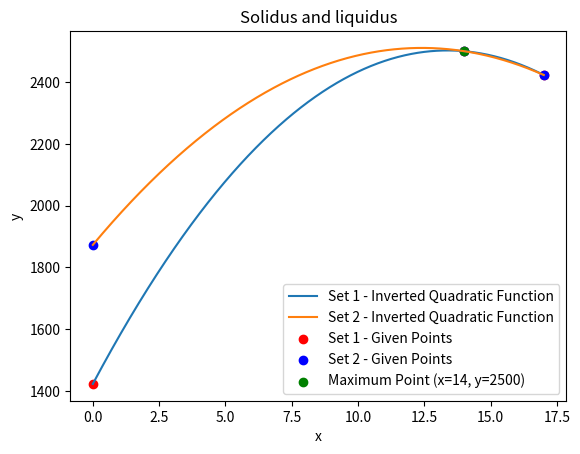

Python code for this plot:
import matplotlib.pyplot as plt
import numpy as np
from sympy import symbols, solve

def inverted_quadratic_interpolation(x0, y0, x1, y1, x2, y2):
    x, a, b, c = symbols('x a b c')
    
    # Quadratic equation: y = ax^2 + bx + c
    eq1 = a*x0**2 + b*x0 + c - y0
    eq2 = a*x1**2 + b*x1 + c - y1
    eq3 = a*x2**2 + b*x2 + c - y2
    
    # Solving the system of equations
    solution = solve((eq1, eq2, eq3), (a, b, c))
    
    # Forming the quadratic function
    a_val, b_val, c_val = solution[a], solution[b], solution[c]
    quadratic_function = a_val*x**2 + b_val*x + c_val
    
    return quadratic_function

# Given points for the first set
x0_1, y0_1 = 0, 1423
x1_1, y1_1 = 17, 2423
x2_1, y2_1 = 14, 2500

# Get the inverted quadratic function for the first set
quadratic_function_1 = inverted_quadratic_interpolation(x0_1, y0_1, x1_1, y1_1, x2_1, y2_1)

# Given points for the second set
x0_2, y0_2 = 0, 1873
x1_2, y1_2 = 17, 2423
x2_2, y2_2 = 14, 2500

# Get the inverted quadratic function for the second set
quadratic_function_2 = inverted_quadratic_interpolation(x0_2, y0_2, x1_2, y1_2, x2_2, y2_2)

# Generate x values for plotting
x_values = np.linspace(0, 17, 1000)

# Calculate y values for both functions
y_values_1 = [quadratic_function_1.subs('x', val) for val in x_values]
y_values_2 = [quadratic_function_2.subs('x', val) for val in x_values]

# Plot both quadratic functions
plt.plot(x_values, y_values_1, label='Set 1 - Inverted Quadratic Function')
plt.plot(x_values, y_values_2, label='Set 2 - Inverted Quadratic Function')

# Mark the given points for both sets
plt.scatter([x0_1, x1_1, x2_1], [y0_1, y1_1, y2_1], color='red', label='Set 1 - Given Points')
plt.scatter([x0_2, x1_2, x2_2], [y0_2, y1_2, y2_2], color='blue', label='Set 2 - Given Points')

# Mark the maximum point for both sets
plt.scatter(14, 2500, color='green', label='Maximum Point (x=14, y=2500)')

# Add labels and legend
plt.xlabel('x')
plt.ylabel('y')
plt.title('Solidus and liquidus')
plt.legend()

# Show the plot
plt.show()
